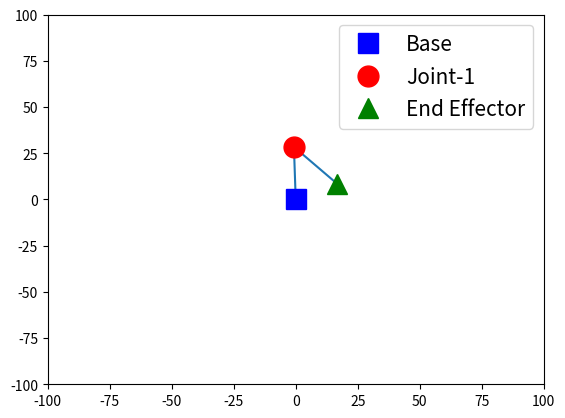

Generate this figure with matplotlib:
# -*- coding: utf-8 -*-
"""
Created on Fri Jun 12 11:39:50 2020

[redacted]
"""


import matplotlib.pyplot as plt
import numpy as np

# Define a function to compute the arm configuration
def compute_arm_config(link1_length, link2_length, joint0_angle, joint1_angle):
    # Compute the (x, y) position of the p1 joint and the end effector at p2.  
    joint1_x = np.cos(joint0_angle) * link1_length
    joint1_y = np.sin(joint0_angle) * link1_length
    p2_x = joint1_x + np.cos(joint0_angle + joint1_angle) * link2_length
    p2_y = joint1_y + np.sin(joint0_angle + joint1_angle) * link2_length
    return joint1_x, joint1_y, p2_x, p2_y
    
# Generate random link lengths and joint angles
# Note: because these are randomly generated on each run
# Every time you run the code you'll get a different result!
link1_length = np.random.random() * 30 + 20
link2_length = np.random.random() * 30 + 20
joint0_angle = np.random.random() * 2 * np.pi
joint1_angle = np.random.random() * 2 * np.pi

joint1_x, joint1_y, p2_x, p2_y = compute_arm_config(link1_length, link2_length, joint0_angle, joint1_angle)

print("joint0_angle =", round(joint0_angle * 180 / np.pi, 1), "degrees") 
print("joint1_angle =", round(joint1_angle * 180 / np.pi, 1),"degrees") 
print("End Effector at x =", round(p2_x, 1),"y =", round(p2_y, 1))
base_x = 0
base_y = 0
# Plot the links
plt.plot([base_x, joint1_x, p2_x], [base_y, joint1_y, p2_y])
# Plot the base as a blue square
plt.plot(base_x, base_y, 'bs', markersize=15, label='Base')
# Plot Joint-1 as a red circle
plt.plot(joint1_x, joint1_y, 'ro', markersize=15, label='Joint-1')
# Plot End Effector as a green triangle
plt.plot(p2_x, p2_y, 'g^', markersize=15, label='End Effector')
plt.xlim(-100, 100)
plt.ylim(-100, 100)
plt.legend(fontsize=15)
plt.show() #Uncomment to run locally